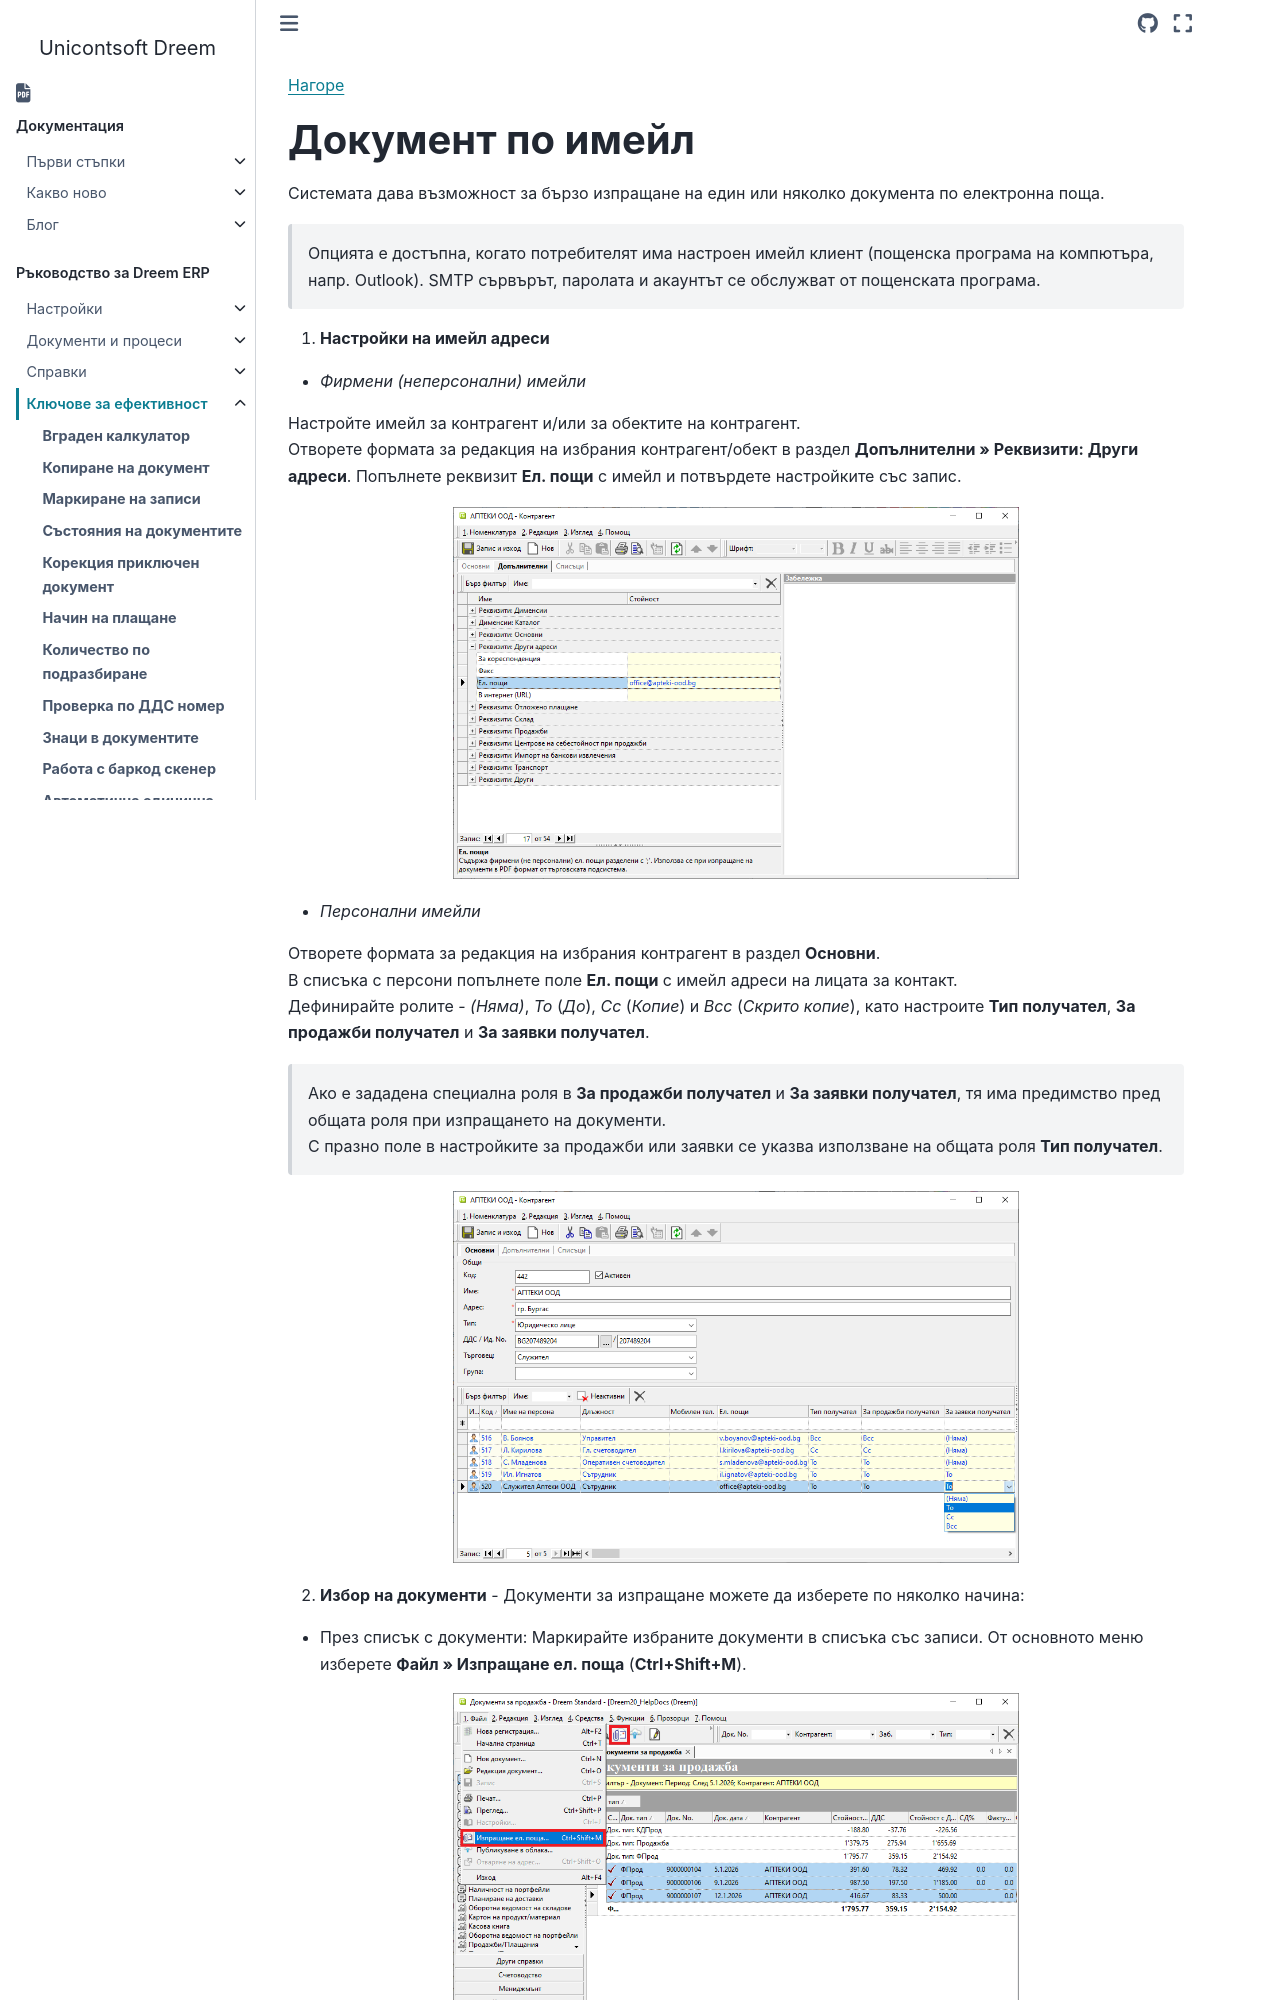

repository: Unicontsoft/unicontsoft.github.io · page: guide/erp/004-tips/013-document-emailing.html · generator: sphinx

```{only} html
[Нагоре](000-index)
```

# **Документ по имейл**

Системата дава възможност за бързо изпращане на един или няколко документа по електронна поща.  

> Опцията е достъпна, когато потребителят има настроен имейл клиент (пощенска програма на компютъра, напр. Outlook). SMTP сървърът, паролата и акаунтът се обслужват от пощенската програма.  

1. **Настройки на имейл адреси**  

- *Фирмени (неперсонални) имейли*  

Настройте имейл за контрагент и/или за обектите на контрагент.  
Отворете формата за редакция на избрания контрагент/обект в раздел **Допълнителни » Реквизити: Други адреси**. Попълнете реквизит **Ел. пощи** с имейл и потвърдете настройките със запис.  

![](913-document-emailing1.png){ class=align-center w=15cm }

- *Персонални имейли*   

Отворете формата за редакция на избрания контрагент в раздел **Основни**.  
В списъка с персони попълнете поле **Ел. пощи** с имейл адреси на лицата за контакт.  
Дефинирайте ролите - *(Няма)*, *To* (*До*), *Cc* (*Копие*) и *Bcc* (*Скрито копие*), като настроите **Тип получател**, **За продажби получател** и **За заявки получател**.  

> Ако е зададена специална роля в **За продажби получател** и **За заявки получател**, тя има предимство пред общата роля при изпращането на документи.  
С празно поле в настройките за продажби или заявки се указва използване на общата роля **Тип получател**.  

![](913-document-emailing2.png){ class=align-center w=15cm }

2. **Избор на документи** - Документи за изпращане можете да изберете по няколко начина:
